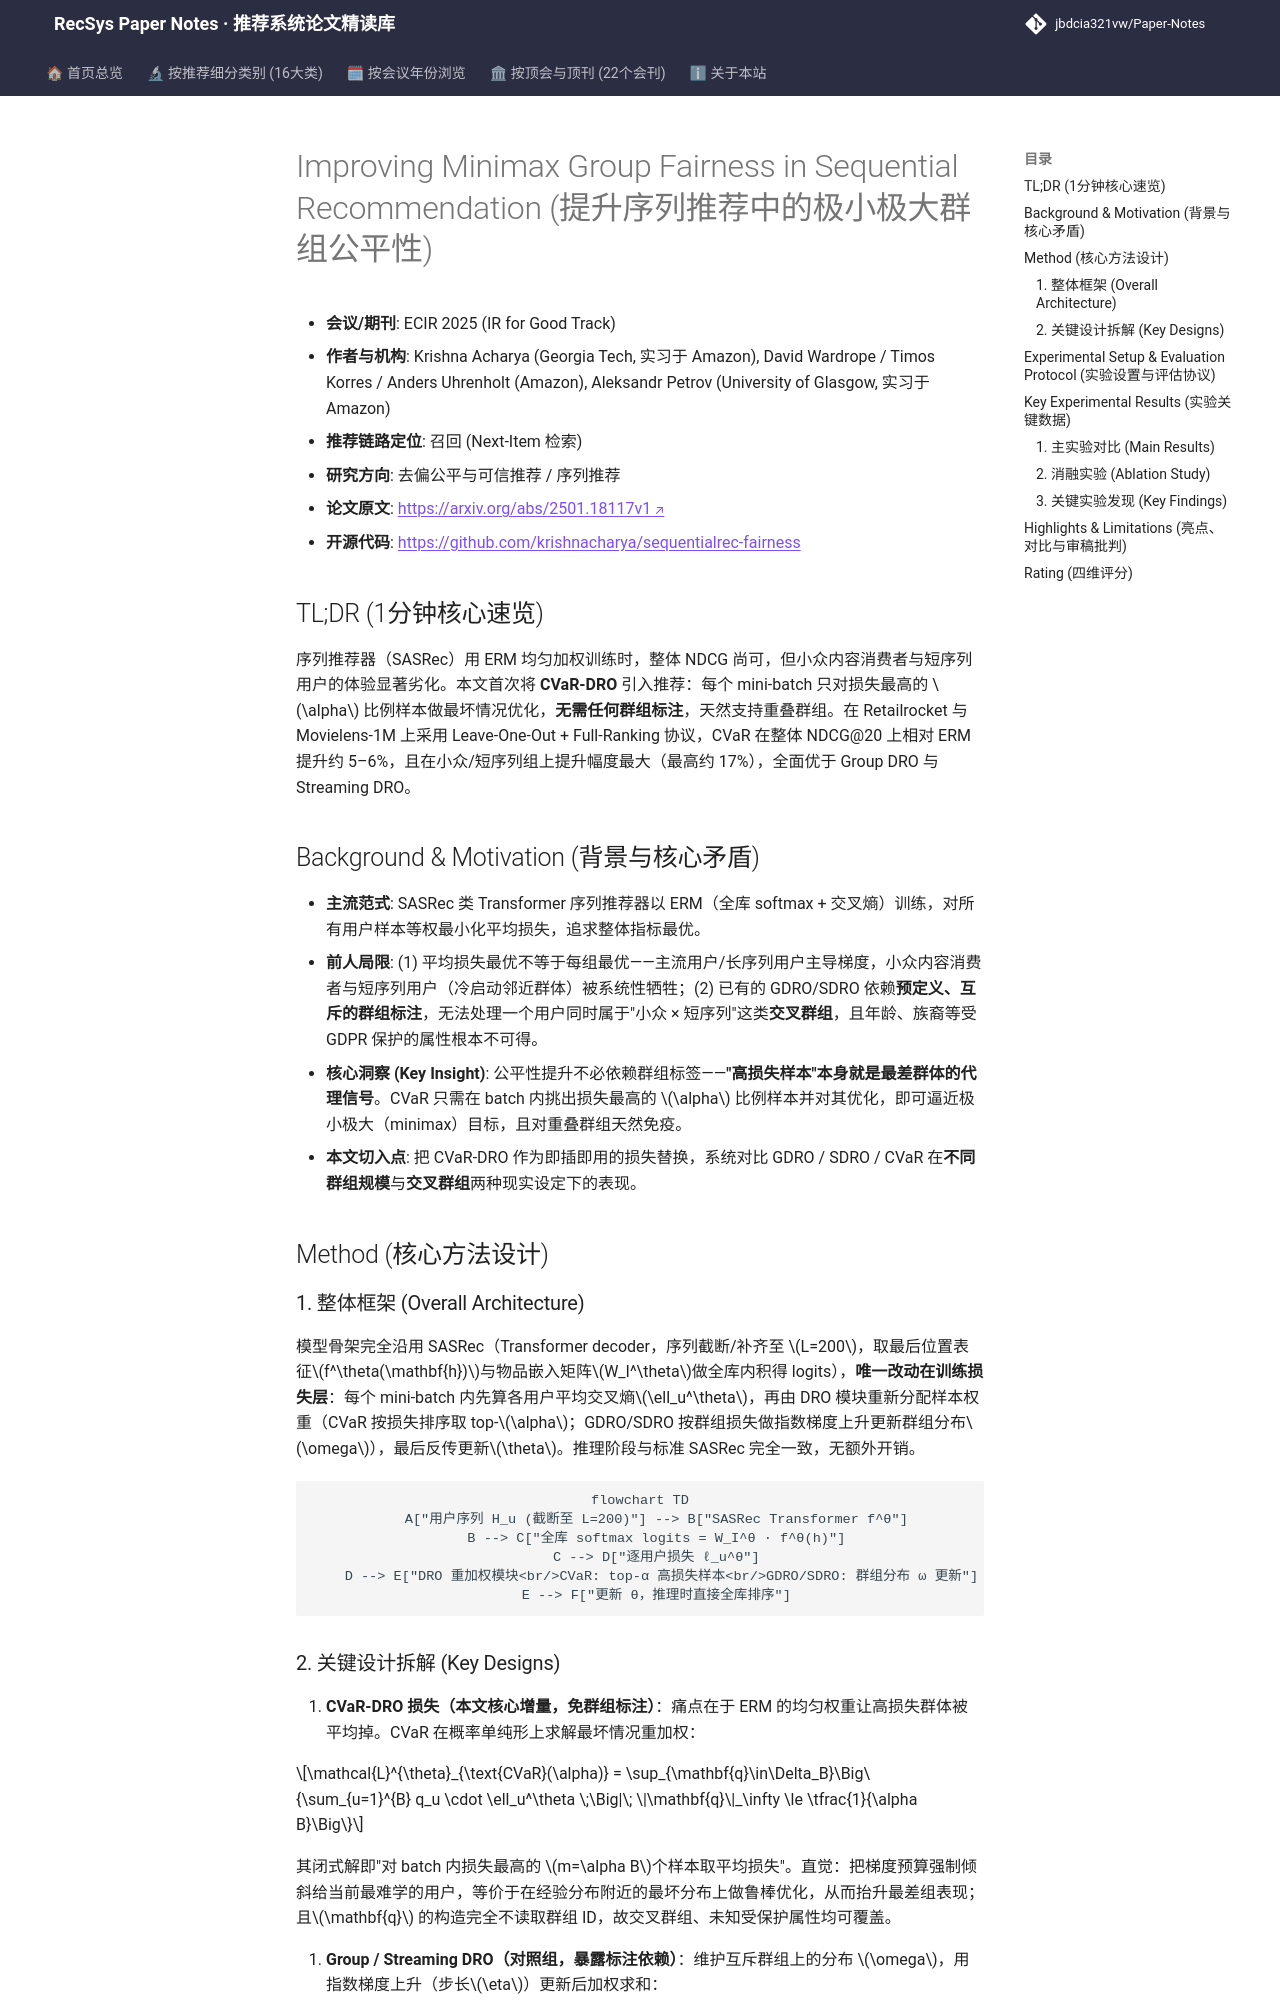

repository: jbdcia321vw/Paper-Notes · page: venues/ECIR/2025/debias_fairness_industrial/improving_minimax_group_fairness_in_sequential_recommendation/index.html · generator: mkdocs

---
title: "[Paper Note] Improving Minimax Group Fairness in Sequential Recommendation"
description: "[ECIR 2025][去偏公平与可信推荐] 将 CVaR-DRO 首次引入 SASRec 序列推荐，无需组标注即可提升小众/短序列用户的最差组 NDCG@20，Retailrocket 整体提升约 6%。"
tags:
  - ECIR 2025
  - 去偏公平与可信推荐
  - 召回
  - CVaR-DRO
  - Minimax Group Fairness
  - SASRec
date: 2026-11-14
venue: ECIR
year: 2025
paper_url: "https://arxiv.org/abs/2501.18117"
code_url: "https://github.com/krishnacharya/sequentialrec-fairness"
categories:
  - debias_fairness_industrial
  - sequential_rec
---

# Improving Minimax Group Fairness in Sequential Recommendation (提升序列推荐中的极小极大群组公平性)

- **会议/期刊**: ECIR 2025 (IR for Good Track)
- **作者与机构**: Krishna Acharya (Georgia Tech, 实习于 Amazon), David Wardrope / Timos Korres / Anders Uhrenholt (Amazon), Aleksandr Petrov (University of Glasgow, 实习于 Amazon)
- **推荐链路定位**: 召回 (Next-Item 检索)
- **研究方向**: 去偏公平与可信推荐 / 序列推荐
- **论文原文**: [https://arxiv.org/abs/2501.18117v1](https://arxiv.org/abs/2501.18117v1)
- **开源代码**: [https://github.com/krishnacharya/sequentialrec-fairness](https://github.com/krishnacharya/sequentialrec-fairness)

## TL;DR (1分钟核心速览)

序列推荐器（SASRec）用 ERM 均匀加权训练时，整体 NDCG 尚可，但小众内容消费者与短序列用户的体验显著劣化。本文首次将 **CVaR-DRO** 引入推荐：每个 mini-batch 只对损失最高的 $\alpha$ 比例样本做最坏情况优化，**无需任何群组标注**，天然支持重叠群组。在 Retailrocket 与 Movielens-1M 上采用 Leave-One-Out + Full-Ranking 协议，CVaR 在整体 NDCG@20 上相对 ERM 提升约 5–6%，且在小众/短序列组上提升幅度最大（最高约 17%），全面优于 Group DRO 与 Streaming DRO。

## Background & Motivation (背景与核心矛盾)

- **主流范式**: SASRec 类 Transformer 序列推荐器以 ERM（全库 softmax + 交叉熵）训练，对所有用户样本等权最小化平均损失，追求整体指标最优。
- **前人局限**: (1) 平均损失最优不等于每组最优——主流用户/长序列用户主导梯度，小众内容消费者与短序列用户（冷启动邻近群体）被系统性牺牲；(2) 已有的 GDRO/SDRO 依赖**预定义、互斥的群组标注**，无法处理一个用户同时属于"小众 × 短序列"这类**交叉群组**，且年龄、族裔等受 GDPR 保护的属性根本不可得。
- **核心洞察 (Key Insight)**: 公平性提升不必依赖群组标签——**"高损失样本"本身就是最差群体的代理信号**。CVaR 只需在 batch 内挑出损失最高的 $\alpha$ 比例样本并对其优化，即可逼近极小极大（minimax）目标，且对重叠群组天然免疫。
- **本文切入点**: 把 CVaR-DRO 作为即插即用的损失替换，系统对比 GDRO / SDRO / CVaR 在**不同群组规模**与**交叉群组**两种现实设定下的表现。

## Method (核心方法设计)

### 1. 整体框架 (Overall Architecture)

模型骨架完全沿用 SASRec（Transformer decoder，序列截断/补齐至 $L=200$，取最后位置表征$f^\theta(\mathbf{h})$与物品嵌入矩阵$W_I^\theta$做全库内积得 logits），**唯一改动在训练损失层**：每个 mini-batch 内先算各用户平均交叉熵$\ell_u^\theta$，再由 DRO 模块重新分配样本权重（CVaR 按损失排序取 top-$\alpha$；GDRO/SDRO 按群组损失做指数梯度上升更新群组分布$\omega$），最后反传更新$\theta$。推理阶段与标准 SASRec 完全一致，无额外开销。

```mermaid
flowchart TD
    A["用户序列 H_u (截断至 L=200)"] --> B["SASRec Transformer f^θ"]
    B --> C["全库 softmax logits = W_I^θ · f^θ(h)"]
    C --> D["逐用户损失 ℓ_u^θ"]
    D --> E["DRO 重加权模块<br/>CVaR: top-α 高损失样本<br/>GDRO/SDRO: 群组分布 ω 更新"]
    E --> F["更新 θ，推理时直接全库排序"]
```
